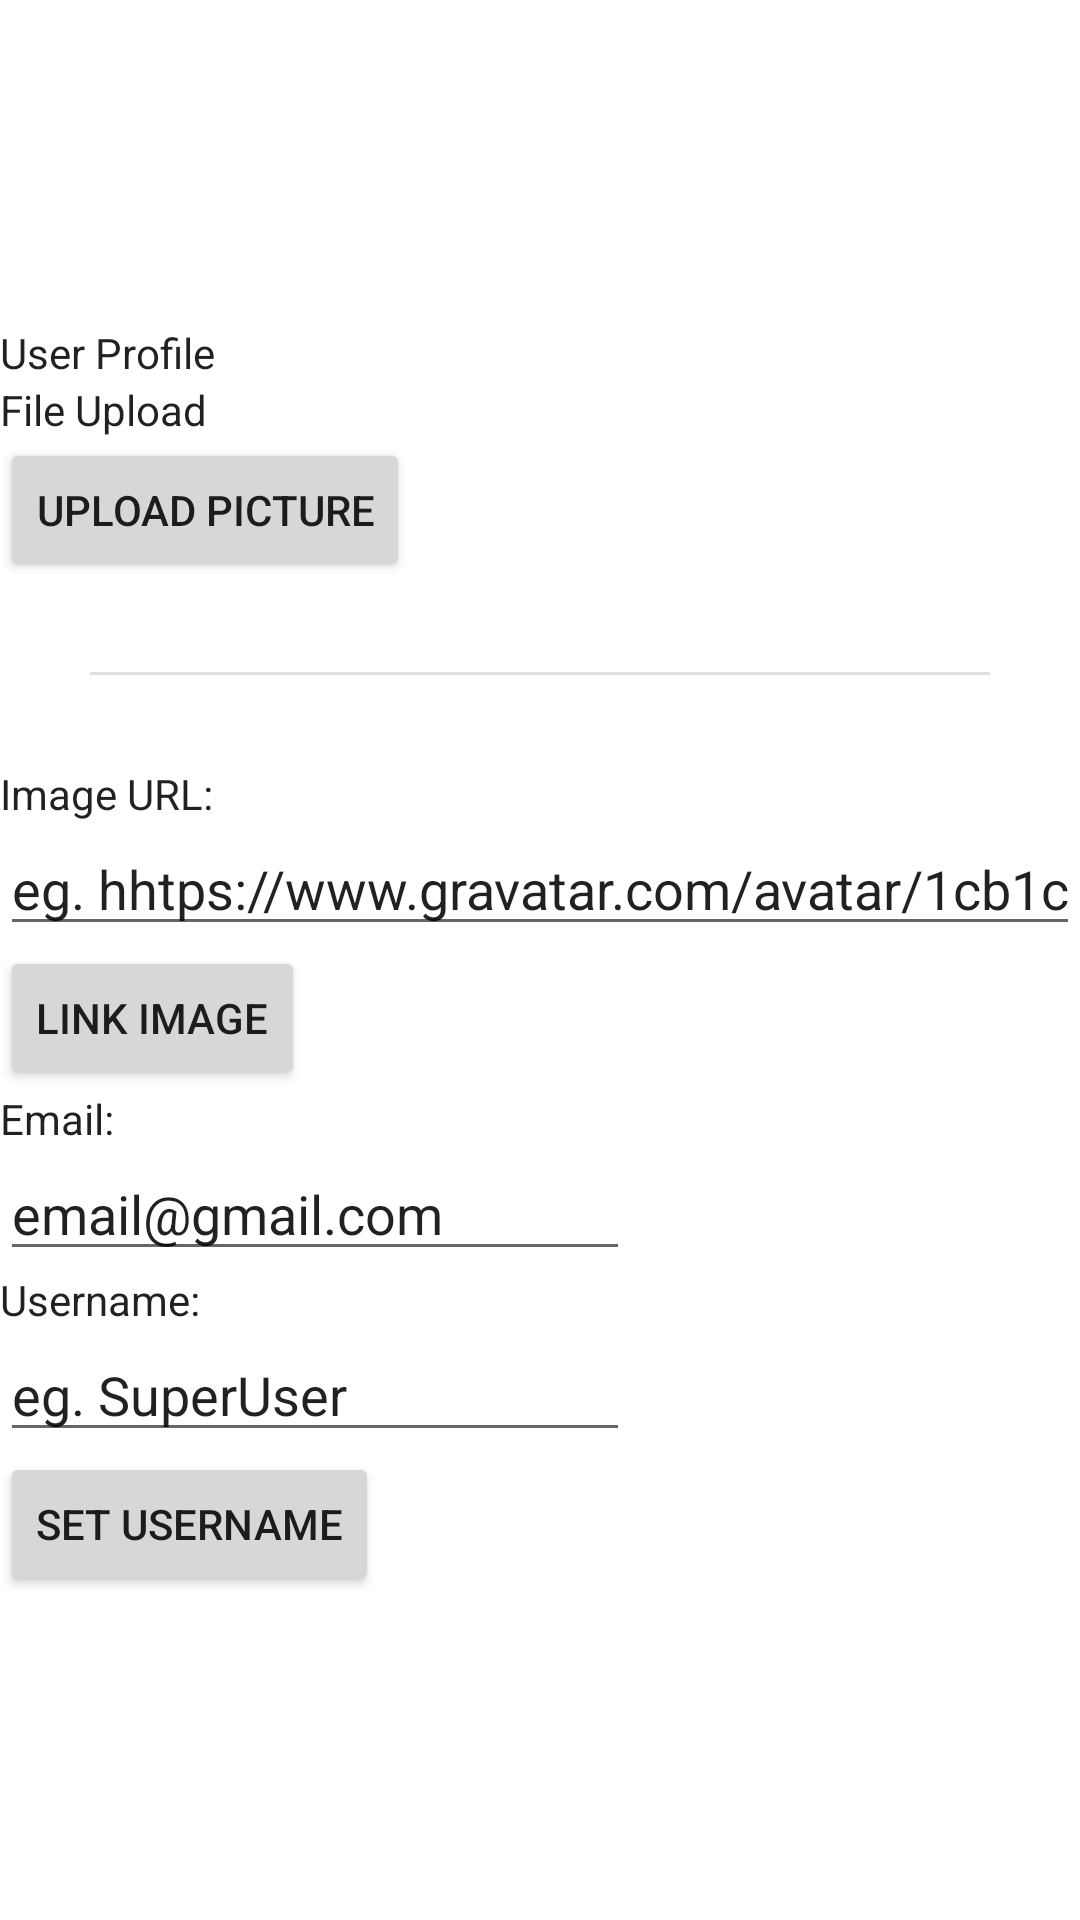

Produce the Android XML layout that renders to this screen, including the resource entries it uses.
<!-- AndroidManifest.xml: application theme Theme.JuiceShop -->
<!-- res/layout/fragment_user_profile.xml -->
<?xml version="1.0" encoding="utf-8"?>
<LinearLayout xmlns:android="http://schemas.android.com/apk/res/android"
    xmlns:tools="http://schemas.android.com/tools"
    android:orientation="vertical"
    android:layout_width="match_parent"
    android:layout_height="match_parent"
    android:gravity="left|center">

    <TextView
        android:id="@+id/textView"
        android:layout_width="wrap_content"
        android:layout_height="wrap_content"
        android:text="User Profile" />

    <ImageView
        android:id="@+id/imageView"
        android:layout_width="wrap_content"
        android:layout_height="wrap_content"
        android:layout_gravity="center"
        tools:srcCompat="@tools:sample/avatars" />

    <TextView
        android:id="@+id/textView2"
        android:layout_width="wrap_content"
        android:layout_height="wrap_content"
        android:text="File Upload" />

    <Button
        android:id="@+id/button"
        android:layout_width="wrap_content"
        android:layout_height="wrap_content"
        android:text="Upload Picture" />

    <com.google.android.material.divider.MaterialDivider
        android:layout_width="wrap_content"
        android:layout_height="wrap_content"
        android:layout_margin="30dp"/>

    <TextView
        android:id="@+id/textView3"
        android:layout_width="match_parent"
        android:layout_height="wrap_content"
        android:text="Image URL:" />

    <EditText
        android:id="@+id/editTextText"
        android:layout_width="match_parent"
        android:layout_height="wrap_content"
        android:ems="10"
        android:inputType="text"
        android:text="eg. hhtps://www.gravatar.com/avatar/1cb1c39..." />

    <Button
        android:id="@+id/button3"
        android:layout_width="wrap_content"
        android:layout_height="wrap_content"
        android:text="Link Image" />

    <TextView
        android:id="@+id/textView4"
        android:layout_width="wrap_content"
        android:layout_height="wrap_content"
        android:text="Email:" />

    <EditText
        android:id="@+id/editTextText2"
        android:layout_width="wrap_content"
        android:layout_height="wrap_content"
        android:ems="10"
        android:inputType="text"
        android:text="email@gmail.com" />

    <TextView
        android:id="@+id/textView5"
        android:layout_width="wrap_content"
        android:layout_height="wrap_content"
        android:text="Username:" />

    <EditText
        android:id="@+id/editTextText3"
        android:layout_width="wrap_content"
        android:layout_height="wrap_content"
        android:ems="10"
        android:inputType="text"
        android:text="eg. SuperUser" />

    <Button
        android:id="@+id/button4"
        android:layout_width="wrap_content"
        android:layout_height="wrap_content"
        android:text="Set Username" />

</LinearLayout>
<!-- resources referenced by this layout -->
<resources>
  <style name="Theme.JuiceShop" parent="Theme.MaterialComponents.DayNight.DarkActionBar">
          
          <item name="colorPrimary">@color/blue_grey</item>
          <item name="colorPrimaryVariant">@color/purple_700</item>
          <item name="colorOnPrimary">@color/white</item>
          
          <item name="colorSecondary">@color/teal_200</item>
          <item name="colorSecondaryVariant">@color/teal_700</item>
          <item name="colorOnSecondary">@color/black</item>
          
          <item name="android:statusBarColor">@color/blue_grey</item>
          
          <item name="android:textViewStyle">@color/black</item>
      </style>
  <color name="blue_grey">#546E7A</color>
  <color name="purple_700">#FF3700B3</color>
  <color name="white">#FFFFFFFF</color>
  <color name="teal_200">#FF03DAC5</color>
  <color name="teal_700">#FF018786</color>
  <color name="black">#FF000000</color>
</resources>
